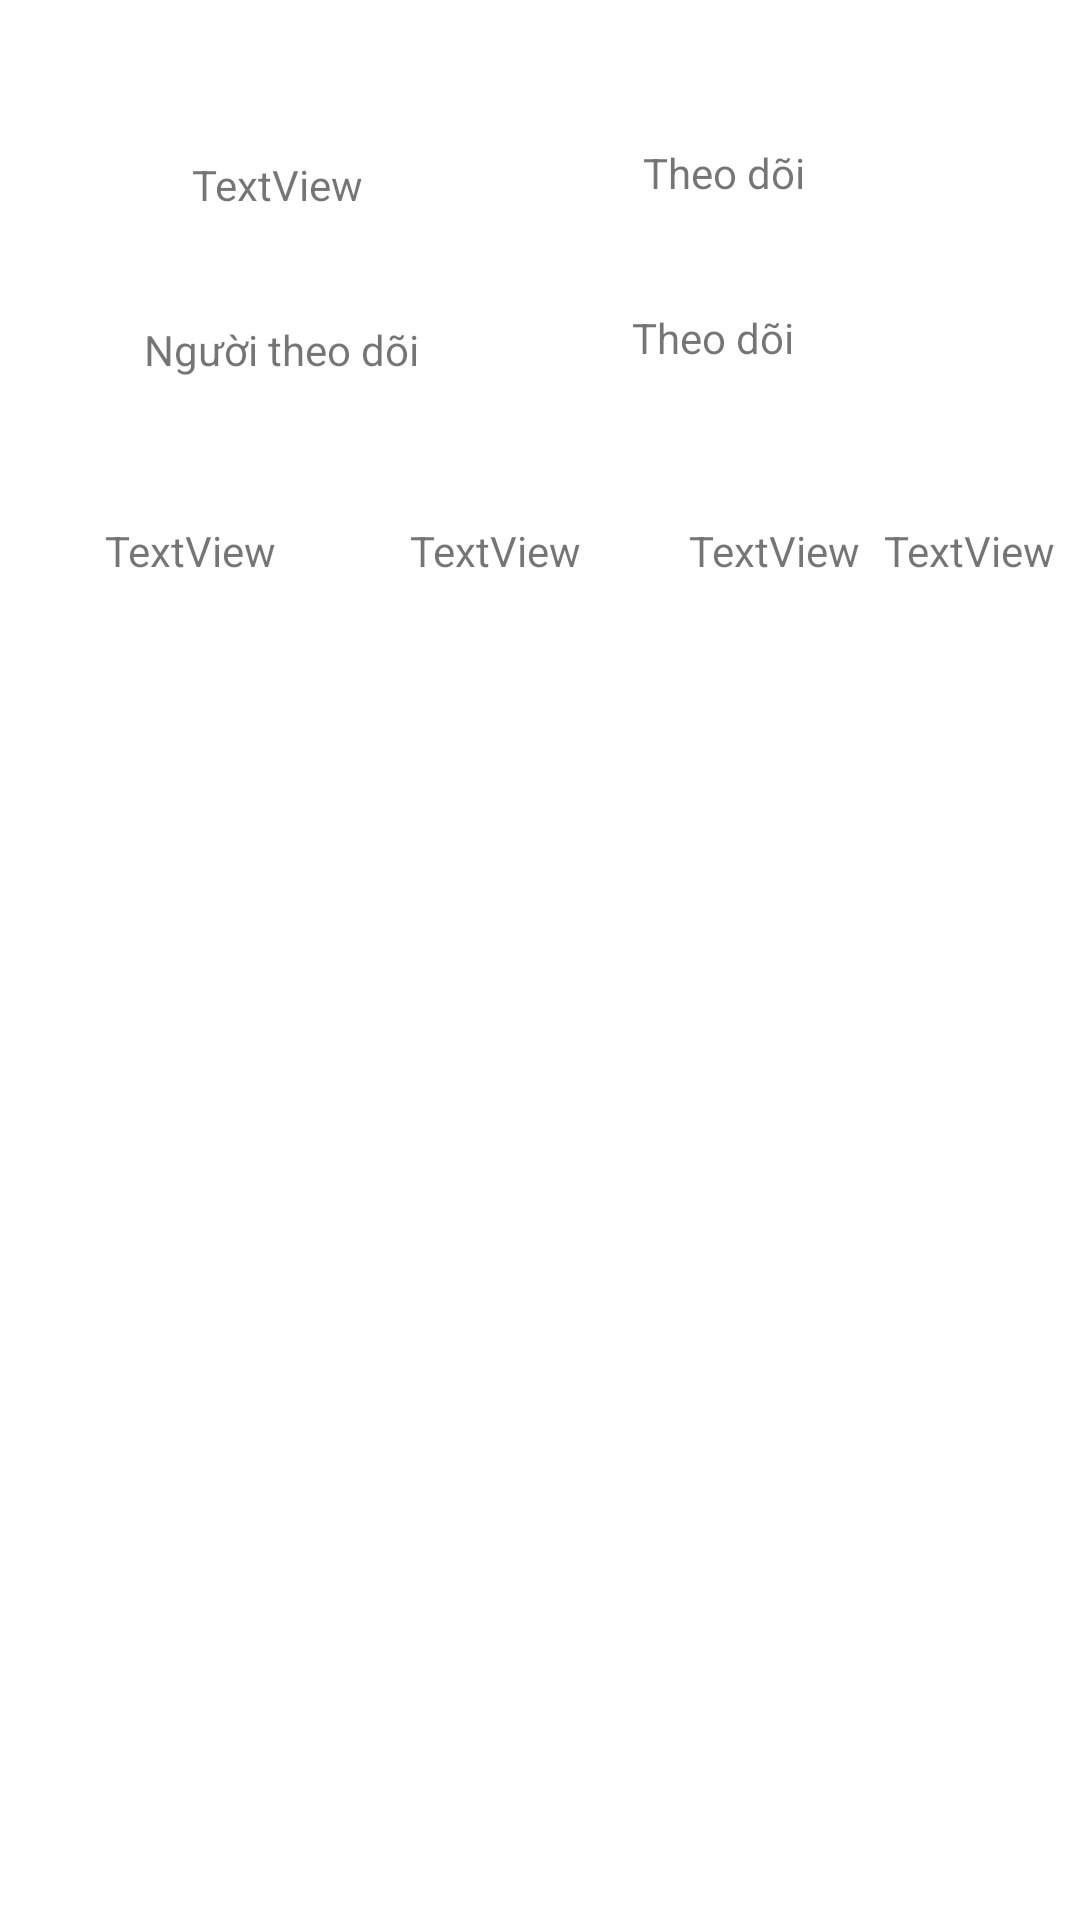

Layout XML and referenced resources for this Android screen:
<!-- AndroidManifest.xml: application theme Theme.CoReading -->
<!-- res/layout/fragment_profile.xml -->
<?xml version="1.0" encoding="utf-8"?>
<androidx.constraintlayout.widget.ConstraintLayout xmlns:android="http://schemas.android.com/apk/res/android"
    xmlns:app="http://schemas.android.com/apk/res-auto"
    xmlns:tools="http://schemas.android.com/tools"
    android:layout_width="match_parent"
    android:layout_height="match_parent"
    tools:context=".ui.profile.ProfileFragment">

    <ImageView
        android:src="@drawable/ic_launcher_foreground"
        android:id="@+id/imageView"
        android:layout_width="wrap_content"
        android:layout_height="wrap_content"
        android:layout_marginTop="16dp"
        app:layout_constraintEnd_toEndOf="parent"
        app:layout_constraintHorizontal_bias="0.056"
        app:layout_constraintStart_toStartOf="parent"
        app:layout_constraintTop_toTopOf="parent"
        tools:src="@tools:sample/avatars" />

    <TextView
        android:id="@+id/follower"
        android:layout_width="wrap_content"
        android:layout_height="wrap_content"
        android:layout_marginStart="44dp"
        android:layout_marginLeft="44dp"
        android:layout_marginTop="52dp"
        android:text="TextView"
        app:layout_constraintEnd_toEndOf="parent"
        app:layout_constraintHorizontal_bias="0.0"
        app:layout_constraintStart_toEndOf="@+id/imageView"
        app:layout_constraintTop_toTopOf="parent" />

    <TextView
        android:id="@+id/textView12"
        android:layout_width="wrap_content"
        android:layout_height="wrap_content"
        android:layout_marginStart="28dp"
        android:layout_marginLeft="28dp"
        android:layout_marginTop="36dp"
        android:text="Người theo dõi"
        app:layout_constraintEnd_toEndOf="parent"
        app:layout_constraintHorizontal_bias="0.0"
        app:layout_constraintStart_toEndOf="@+id/imageView"
        app:layout_constraintTop_toBottomOf="@+id/follower" />

    <TextView
        android:id="@+id/following"
        android:layout_width="wrap_content"
        android:layout_height="wrap_content"
        android:layout_marginTop="48dp"
        android:text="Theo dõi"
        app:layout_constraintEnd_toEndOf="parent"
        app:layout_constraintHorizontal_bias="0.504"
        app:layout_constraintStart_toEndOf="@+id/follower"
        app:layout_constraintTop_toTopOf="parent" />

    <TextView
        android:id="@+id/textView14"
        android:layout_width="wrap_content"
        android:layout_height="wrap_content"
        android:layout_marginTop="36dp"
        android:text="Theo dõi"
        app:layout_constraintEnd_toEndOf="parent"
        app:layout_constraintHorizontal_bias="0.426"
        app:layout_constraintStart_toEndOf="@+id/textView12"
        app:layout_constraintTop_toBottomOf="@+id/following" />

    <TextView
        android:id="@+id/bookcase"
        android:layout_width="wrap_content"
        android:layout_height="wrap_content"
        android:layout_marginTop="52dp"
        android:text="TextView"
        app:layout_constraintEnd_toEndOf="parent"
        app:layout_constraintHorizontal_bias="0.116"
        app:layout_constraintStart_toStartOf="parent"
        app:layout_constraintTop_toBottomOf="@+id/textView14" />

    <TextView
        android:id="@+id/articles"
        android:layout_width="wrap_content"
        android:layout_height="wrap_content"
        android:layout_marginStart="44dp"
        android:layout_marginLeft="44dp"
        android:layout_marginTop="52dp"
        android:text="TextView"
        app:layout_constraintEnd_toEndOf="parent"
        app:layout_constraintHorizontal_bias="0.004"
        app:layout_constraintStart_toEndOf="@+id/bookcase"
        app:layout_constraintTop_toBottomOf="@+id/textView14" />

    <TextView
        android:id="@+id/request_to_borrow"
        android:layout_width="wrap_content"
        android:layout_height="wrap_content"
        android:layout_marginStart="36dp"
        android:layout_marginLeft="36dp"
        android:layout_marginTop="52dp"
        android:text="TextView"
        app:layout_constraintEnd_toEndOf="parent"
        app:layout_constraintHorizontal_bias="0.0"
        app:layout_constraintStart_toEndOf="@+id/articles"
        app:layout_constraintTop_toBottomOf="@+id/textView14" />

    <TextView
        android:id="@+id/edit_profile"
        android:layout_width="wrap_content"
        android:layout_height="wrap_content"
        android:layout_marginTop="52dp"
        android:text="TextView"
        app:layout_constraintEnd_toEndOf="parent"
        app:layout_constraintHorizontal_bias="0.491"
        app:layout_constraintStart_toEndOf="@+id/request_to_borrow"
        app:layout_constraintTop_toBottomOf="@+id/textView14" />
</androidx.constraintlayout.widget.ConstraintLayout>
<!-- resources referenced by this layout -->
<resources>
  <style name="Theme.CoReading" parent="Theme.MaterialComponents.DayNight.DarkActionBar">
          
          <item name="colorPrimary">@color/purple_500</item>
          <item name="colorPrimaryVariant">@color/purple_700</item>
          <item name="colorOnPrimary">@color/white</item>
          
          <item name="colorSecondary">@color/teal_200</item>
          <item name="colorSecondaryVariant">@color/teal_700</item>
          <item name="colorOnSecondary">@color/black</item>
          
          <item name="android:statusBarColor" tools:targetApi="l">?attr/colorPrimaryVariant</item>
          
      </style>
  <!-- not gathered from this repository: default colours our renderer supplied (Android Studio template values) -->
  <color name="purple_500">#FF6200EE</color>
  <color name="purple_700">#FF3700B3</color>
  <color name="teal_200">#FF03DAC5</color>
  <color name="teal_700">#FF018786</color>
  <color name="black">#FF000000</color>
  <color name="white">#FFFFFFFF</color>
</resources>
